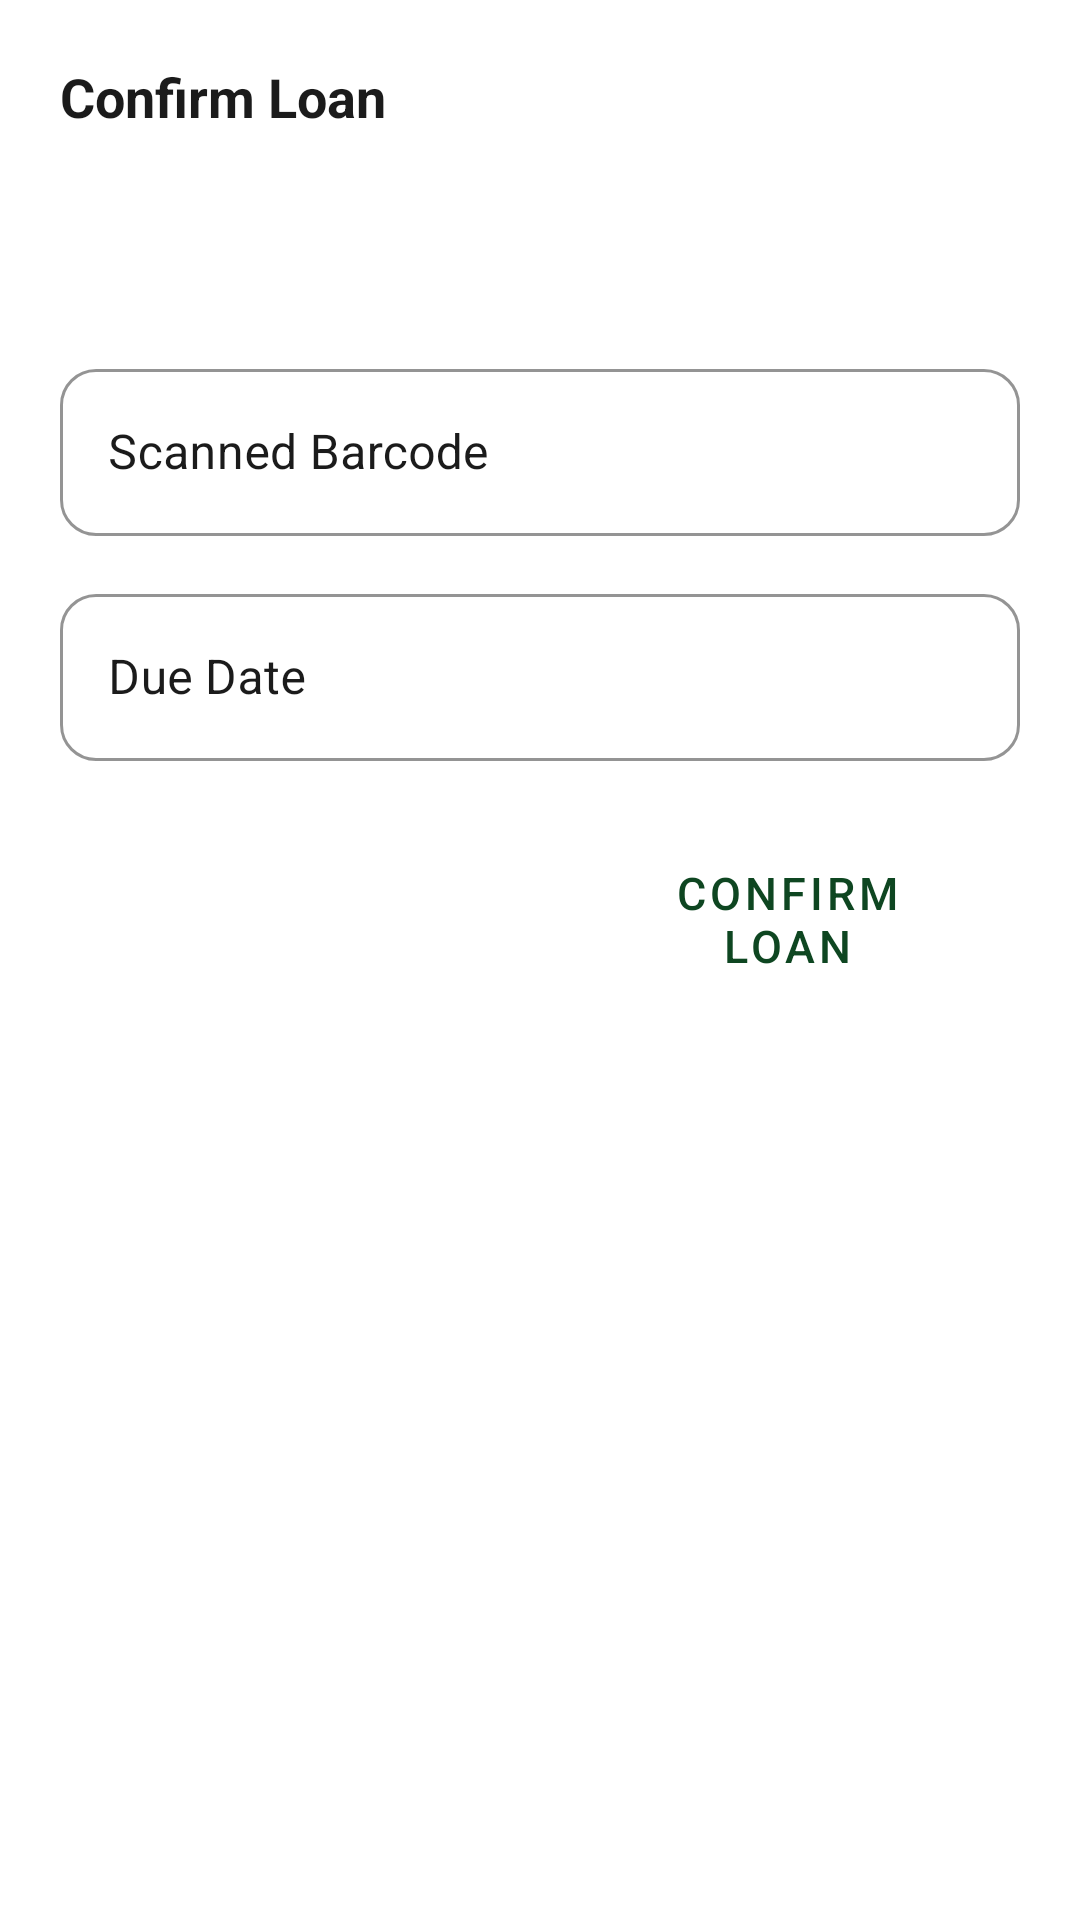

Here is an Android app screen rendered from its layout file. Give the layout XML and the strings, colors and styles it references.
<!-- AndroidManifest.xml: application theme Theme.HomeLibraryAdmin -->
<!-- res/layout/dialog_confirm_loan.xml -->
<?xml version="1.0" encoding="utf-8"?>
<ScrollView xmlns:android="http://schemas.android.com/apk/res/android"
    android:layout_width="match_parent"
    android:layout_height="wrap_content"
    android:background="@color/white_background">

    <LinearLayout
        android:layout_width="match_parent"
        android:layout_height="wrap_content"
        android:orientation="vertical"
        android:padding="20dp">

        <TextView
            android:layout_width="wrap_content" android:layout_height="wrap_content"
            android:text="Confirm Loan"
            android:textSize="18sp" android:textStyle="bold"
            android:textColor="@color/dark_text"
            android:layout_marginBottom="16dp"/>

        
        <TextView android:id="@+id/tvBorrowerName"
            android:layout_width="wrap_content" android:layout_height="wrap_content"
            android:textSize="15sp" android:textStyle="bold"
            android:textColor="@color/dark_text"
            android:layout_marginBottom="2dp"/>

        <TextView android:id="@+id/tvBookTitle"
            android:layout_width="wrap_content" android:layout_height="wrap_content"
            android:textSize="14sp" android:textColor="@color/dark_text"
            android:layout_marginBottom="16dp"/>

        
        <com.google.android.material.textfield.TextInputLayout
            android:layout_width="match_parent" android:layout_height="wrap_content"
            android:hint="Scanned Barcode"
            style="@style/Widget.HomeLibrary.TextInput.Dark"
            android:layout_marginBottom="14dp">
            <com.google.android.material.textfield.TextInputEditText
                android:id="@+id/etBarcode"
                android:layout_width="match_parent" android:layout_height="wrap_content"
                android:inputType="text"
                android:textColor="@color/dark_text"/>
        </com.google.android.material.textfield.TextInputLayout>

        
        <com.google.android.material.textfield.TextInputLayout
            android:layout_width="match_parent" android:layout_height="wrap_content"
            android:hint="Due Date"
            style="@style/Widget.HomeLibrary.TextInput.Dark"
            android:layout_marginBottom="20dp">
            <com.google.android.material.textfield.TextInputEditText
                android:id="@+id/etDueDate"
                android:layout_width="match_parent" android:layout_height="wrap_content"
                android:inputType="none"
                android:focusable="false"
                android:textColor="@color/dark_text"/>
        </com.google.android.material.textfield.TextInputLayout>

        
        <LinearLayout
            android:layout_width="match_parent" android:layout_height="wrap_content"
            android:orientation="horizontal">

            <Button android:id="@+id/btnCancel"
                android:layout_width="0dp" android:layout_height="48dp" android:layout_weight="1"
                android:text="Cancel"
                style="@style/Widget.HomeLibrary.Button.Black"
                android:layout_marginEnd="10dp"/>

            <Button android:id="@+id/btnConfirm"
                android:layout_width="0dp" android:layout_height="48dp" android:layout_weight="1"
                android:text="Confirm Loan"
                style="@style/Widget.HomeLibrary.Button.Outline.Dark"/>
        </LinearLayout>

    </LinearLayout>
</ScrollView>
<!-- resources referenced by this layout -->
<resources>
  <color name="dark_text">#1B1B1B</color>
  <color name="white_background">#FFFFFF</color>
  <style name="Widget.HomeLibrary.Button.Black" parent="Widget.MaterialComponents.Button">
          <item name="backgroundTint">@color/black</item>
          <item name="android:textColor">@color/white</item>
          <item name="android:textSize">15sp</item>
          <item name="cornerRadius">24dp</item>
          <item name="android:paddingTop">4dp</item>
          <item name="android:paddingBottom">4dp</item>
      </style>
  <style name="Widget.HomeLibrary.Button.Outline.Dark" parent="Widget.MaterialComponents.Button.OutlinedButton">
          <item name="strokeColor">@color/dark_green</item>
          <item name="android:textColor">@color/dark_green</item>
          <item name="android:textSize">15sp</item>
          <item name="cornerRadius">24dp</item>
          <item name="android:paddingTop">4dp</item>
          <item name="android:paddingBottom">4dp</item>
      </style>
  <style name="Widget.HomeLibrary.TextInput.Dark" parent="Widget.MaterialComponents.TextInputLayout.OutlinedBox">
          <item name="boxStrokeColor">@color/dark_green</item>
          <item name="hintTextColor">@color/dark_text</item>
          <item name="android:textColorHint">@color/dark_text</item>
          <item name="boxCornerRadiusTopStart">12dp</item>
          <item name="boxCornerRadiusTopEnd">12dp</item>
          <item name="boxCornerRadiusBottomStart">12dp</item>
          <item name="boxCornerRadiusBottomEnd">12dp</item>
      </style>
  <style name="Theme.HomeLibraryAdmin" parent="Theme.MaterialComponents.DayNight.NoActionBar">
          <item name="colorPrimary">@color/dark_green</item>
          <item name="colorPrimaryVariant">@color/card_green</item>
          <item name="colorOnPrimary">@color/white</item>
          <item name="colorSurface">@color/card_green</item>
          <item name="colorOnSurface">@color/white</item>
          <item name="android:windowBackground">@color/dark_green</item>
          <item name="android:statusBarColor">@color/dark_green</item>
          <item name="android:navigationBarColor">@color/dark_green</item>
          <item name="android:textColorPrimary">@color/white</item>
          <item name="android:textColorSecondary">@color/hint_white</item>
      </style>
  <color name="black">#000000</color>
  <color name="white">#FFFFFF</color>
  <color name="dark_green">#0E4621</color>
  <color name="card_green">#2D6A2D</color>
  <color name="hint_white">#80FFFFFF</color>
</resources>
